Run: headless pygame with SDL's dummy video driver; simulated clock (each Clock.tick advances the game by its frame time, no real sleeping); random seed 0; keys injected as events and as key.get_pressed() state; no mouse input.
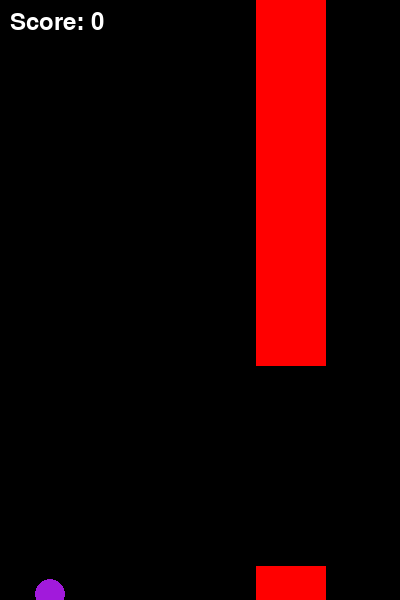
Frame 1 of 1 · flips 1–60 · no input (game ended)

The pygame program that drew these frames:

# pip install pygame
import pygame
import random

# Initialize Pygame
pygame.init()

# Screen dimensions
WIDTH, HEIGHT = 400, 600
SCREEN = pygame.display.set_mode((WIDTH, HEIGHT))
pygame.display.set_caption("Flappy Bird")

# Colors
BLACK = (255, 255, 255)
WHITE = (0, 0, 0)
GREEN = (255, 0, 0)

# Game settings
GRAVITY = 0.25
JUMP_STRENGTH = -7
PIPE_WIDTH = 70
PIPE_GAP = 200  # Increased gap between pipes
PIPE_SPEED = 3

# Bird settings
BIRD_COLOR = (161, 26, 219 )
BIRD_SIZE = 15  # Smaller bird size

class Bird:
    def __init__(self):
        self.x = 50
        self.y = HEIGHT // 2
        self.size = BIRD_SIZE
        self.vel = 0

    def draw(self):
        pygame.draw.circle(SCREEN, BIRD_COLOR, (self.x, int(self.y)), self.size)

    def move(self):
        self.vel += GRAVITY
        self.y += self.vel

    def jump(self):
        self.vel = JUMP_STRENGTH

class Pipe:
    def __init__(self):
        self.x = WIDTH
        self.height = random.randint(150, 400)
        self.width = PIPE_WIDTH
        self.gap = PIPE_GAP

    def draw(self):
        pygame.draw.rect(SCREEN, GREEN, (self.x, 0, self.width, self.height))
        pygame.draw.rect(SCREEN, GREEN, (self.x, self.height + self.gap, self.width, HEIGHT))

    def move(self):
        self.x -= PIPE_SPEED

def main():
    clock = pygame.time.Clock()
    bird = Bird()
    pipes = [Pipe()]
    score = 0
    running = True

    while running:
        for event in pygame.event.get():
            if event.type == pygame.QUIT:
                running = False
            if event.type == pygame.KEYDOWN:
                if event.key == pygame.K_SPACE:
                    bird.jump()

        # Move and draw background
        SCREEN.fill(WHITE)

        # Move and draw bird
        bird.move()
        bird.draw()

        # Move and draw pipes
        for pipe in pipes:
            pipe.move()
            pipe.draw()
            if pipe.x + pipe.width < 0:
                pipes.remove(pipe)
                pipes.append(Pipe())
                score += 1

        # Collision detection
        if bird.y + bird.size > HEIGHT or bird.y - bird.size < 0:
            running = False
        for pipe in pipes:
            if pipe.x < bird.x + bird.size < pipe.x + pipe.width:
                if not (pipe.height < bird.y < pipe.height + pipe.gap):
                    running = False

        # Display score
        font = pygame.font.Font(None, 36)
        text = font.render(f"Score: {score}", True, BLACK)
        SCREEN.blit(text, (10, 10))

        pygame.display.flip()
        clock.tick(30)

    pygame.quit()

if __name__ == "__main__":
    main()
